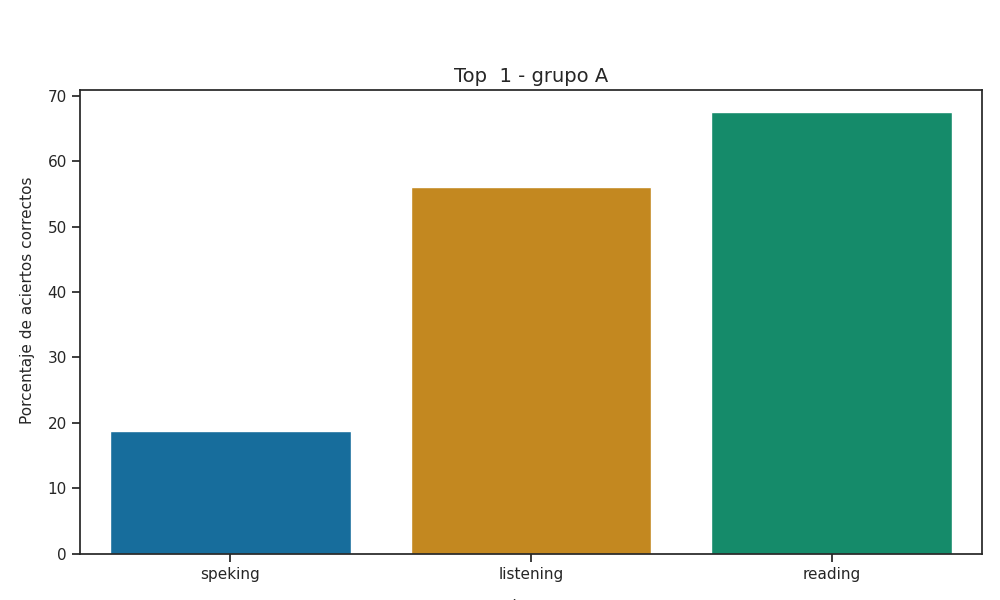

Data behind this chart, as committed beside it:
Top, Grupo, Porcentaje de aciertos correctos, Porcentaje de aciertos correctos para la…, Porcentaje de aciertos correctos para la…, Porcentaje de aciertos correctos para la…, Porcentaje de aciertos correctos para la…, Porcentaje de aciertos correctos para la…, Calificación promedio en los exámenes pa…, Calificación promedio en los exámenes pa…, Calificación promedio en los exámenes pa…, Calificación promedio en los exámenes pa…, Calificación promedio en los exámenes pa…, Promedio de aciertos en los exámenes par…, Promedio de aciertos en los exámenes par…, Promedio de aciertos en los exámenes par…, Promedio de aciertos en los exámenes par…, Promedio de aciertos en los exámenes par…
1, A, 47.42, 56, 67.5, 12.5, 25.0, 18.75, A1 +, A1 +, A1, A1, A1, 14, 27, 1, 2, 2
